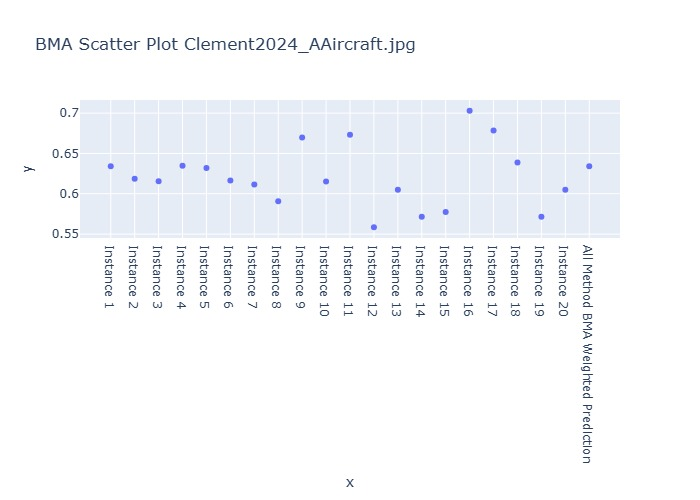

The table this chart was drawn from, first rows:
Instance, BMA Weighted Prediction
Instance 1, 0.6343
Instance 2, 0.6185
Instance 3, 0.6155
Instance 4, 0.6347
Instance 5, 0.632
Instance 6, 0.6166
Instance 7, 0.6115
Instance 8, 0.5907
Instance 9, 0.6699
Instance 10, 0.6153
Instance 11, 0.6733
Instance 12, 0.5584
Instance 13, 0.605
Instance 14, 0.5714
Instance 15, 0.5774
Instance 16, 0.7031
Instance 17, 0.6783
Instance 18, 0.6387
Instance 19, 0.5714
Instance 20, 0.605
All Method BMA Weighted Prediction, 0.6343
